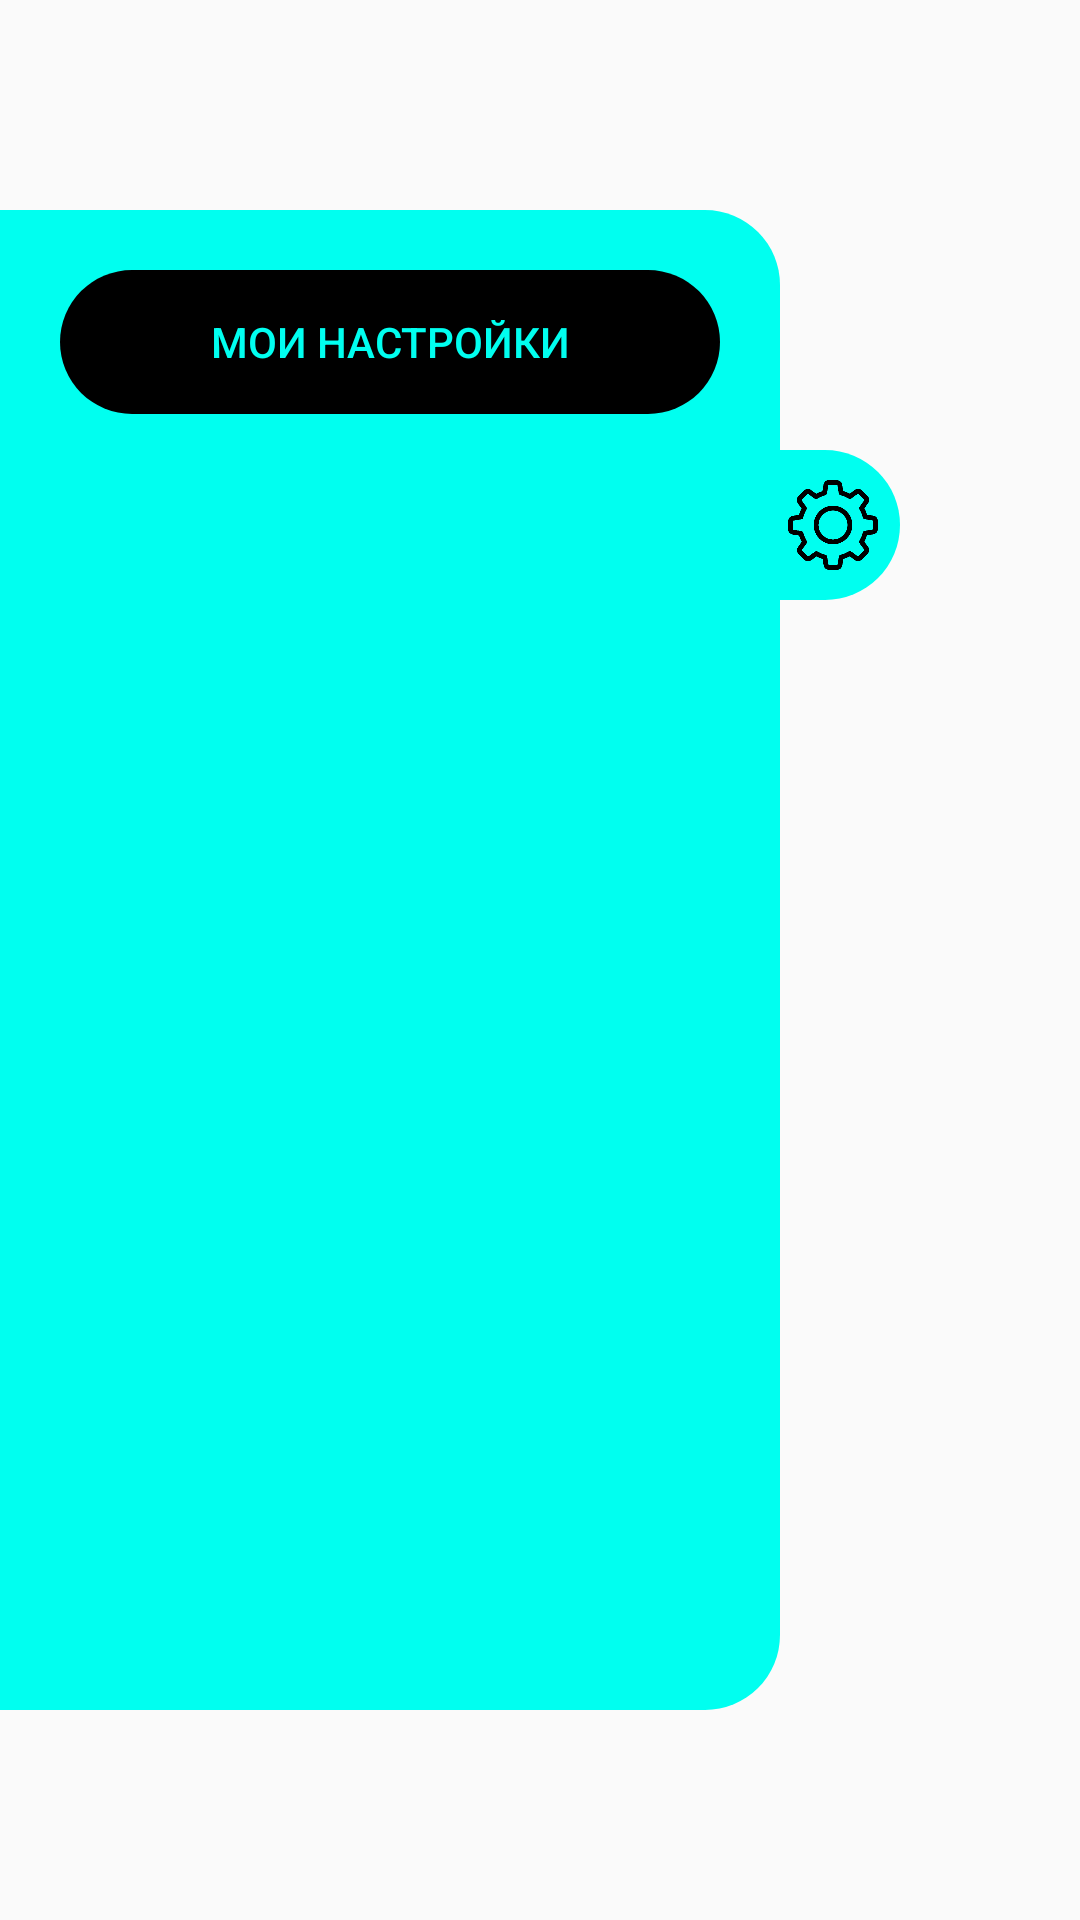

Here is an Android app screen rendered from its layout file. Give the layout XML and the strings, colors and styles it references.
<!-- AndroidManifest.xml: application theme Theme.Design.Light.NoActionBar -->
<!-- res/layout/frag_set_short.xml -->
<?xml version="1.0" encoding="utf-8"?>
<androidx.constraintlayout.widget.ConstraintLayout xmlns:android="http://schemas.android.com/apk/res/android"
    xmlns:app="http://schemas.android.com/apk/res-auto"
    xmlns:tools="http://schemas.android.com/tools"
    android:id="@+id/shtora"
    android:layout_width="match_parent"
    android:layout_height="match_parent"
    tools:context=".MainActivity">

    <androidx.constraintlayout.widget.ConstraintLayout
        android:layout_width="match_parent"
        android:layout_height="match_parent"
        app:layout_constraintBottom_toBottomOf="parent"
        app:layout_constraintEnd_toEndOf="parent"
        app:layout_constraintStart_toStartOf="parent"
        app:layout_constraintTop_toTopOf="parent">

        <View
            android:id="@+id/view8"
            android:layout_width="wrap_content"
            android:layout_height="wrap_content"
            android:layout_marginStart="500dp"
            android:layout_marginTop="500dp"
            android:layout_marginEnd="500dp"
            android:layout_marginBottom="500dp"
            app:layout_constraintBottom_toBottomOf="parent"
            app:layout_constraintEnd_toEndOf="parent"
            app:layout_constraintStart_toStartOf="parent"
            app:layout_constraintTop_toTopOf="parent" />
    </androidx.constraintlayout.widget.ConstraintLayout>

    <androidx.constraintlayout.widget.ConstraintLayout
        android:id="@+id/shtora3"
        android:layout_width="match_parent"
        android:layout_height="match_parent"
        app:layout_constraintBottom_toBottomOf="parent"
        app:layout_constraintEnd_toEndOf="parent"
        app:layout_constraintStart_toStartOf="parent"
        app:layout_constraintTop_toTopOf="parent">

        <androidx.constraintlayout.widget.ConstraintLayout
            android:id="@+id/shtora2"
            android:layout_width="match_parent"
            android:layout_height="match_parent"
            android:layout_marginTop="70dp"
            android:layout_marginEnd="100dp"
            android:layout_marginBottom="70dp"
            android:background="@drawable/circle_pul25"
            android:backgroundTint="@color/miku"
            android:clickable="true"
            app:layout_constraintBottom_toBottomOf="parent"
            app:layout_constraintEnd_toEndOf="parent"
            app:layout_constraintStart_toStartOf="parent"
            app:layout_constraintTop_toTopOf="parent">

            <View
                android:id="@+id/view7"
                android:layout_width="wrap_content"
                android:layout_height="wrap_content"
                android:layout_marginStart="500dp"
                android:layout_marginTop="500dp"
                android:layout_marginEnd="500dp"
                android:layout_marginBottom="500dp"
                app:layout_constraintBottom_toBottomOf="parent"
                app:layout_constraintEnd_toEndOf="parent"
                app:layout_constraintStart_toStartOf="parent"
                app:layout_constraintTop_toTopOf="parent" />

            <ScrollView
                android:layout_width="match_parent"
                android:layout_height="match_parent"
                android:layout_marginStart="20dp"
                android:layout_marginTop="20dp"
                android:layout_marginEnd="20dp"
                android:layout_marginBottom="20dp"
                app:layout_constraintBottom_toBottomOf="parent"
                app:layout_constraintEnd_toEndOf="parent"
                app:layout_constraintStart_toStartOf="parent"
                app:layout_constraintTop_toTopOf="parent">

                <LinearLayout
                    android:layout_width="match_parent"
                    android:layout_height="wrap_content"
                    android:orientation="vertical">

                    <androidx.constraintlayout.widget.ConstraintLayout
                        android:layout_width="match_parent"
                        android:layout_height="match_parent">

                        <View
                            android:id="@+id/view3"
                            android:layout_width="wrap_content"
                            android:layout_height="wrap_content"
                            android:layout_marginStart="500dp"
                            android:layout_marginEnd="500dp"
                            app:layout_constraintEnd_toEndOf="parent"
                            app:layout_constraintStart_toStartOf="parent"
                            app:layout_constraintTop_toTopOf="parent" />

                        <LinearLayout
                            android:layout_width="match_parent"
                            android:layout_height="match_parent"
                            android:orientation="vertical">

                            <Button
                                android:id="@+id/mySettings"
                                android:layout_width="match_parent"
                                android:layout_height="wrap_content"
                                android:background="@drawable/circle25"
                                android:backgroundTint="@color/black"
                                android:onClick="Buttons"
                                android:text="Мои настройки"
                                android:textColor="@color/miku" />
                        </LinearLayout>
                    </androidx.constraintlayout.widget.ConstraintLayout>
                </LinearLayout>
            </ScrollView>
        </androidx.constraintlayout.widget.ConstraintLayout>

        <androidx.constraintlayout.widget.ConstraintLayout
            android:id="@+id/setShtor2"
            android:layout_width="40dp"
            android:layout_height="50dp"
            android:layout_marginTop="150dp"
            android:background="@drawable/circle_pul25"
            android:backgroundTint="@color/miku"
            android:clickable="true"
            android:onClick="Buttons"
            app:layout_constraintStart_toEndOf="@+id/shtora2"
            app:layout_constraintTop_toTopOf="parent">


            <Button
                android:id="@+id/setShtor"
                android:layout_width="30dp"
                android:layout_height="30dp"
                android:layout_marginEnd="5dp"
                android:background="@drawable/gear"
                android:onClick="Buttons"
                app:layout_constraintBottom_toBottomOf="parent"
                app:layout_constraintEnd_toEndOf="parent"
                app:layout_constraintStart_toStartOf="parent"
                app:layout_constraintTop_toTopOf="parent" />
        </androidx.constraintlayout.widget.ConstraintLayout>
    </androidx.constraintlayout.widget.ConstraintLayout>

</androidx.constraintlayout.widget.ConstraintLayout>
<!-- resources referenced by this layout -->
<resources>
  <color name="black">#FF000000</color>
  <color name="miku">#00fff0</color>
  <!-- drawable circle25 (drawable) -->
  <?xml version="1.0" encoding="UTF-8"?>
  <shape xmlns:android="http://schemas.android.com/apk/res/android">
      <corners android:radius="25dip" />
  </shape>
  <!-- drawable circle_pul25 (drawable) -->
  <?xml version="1.0" encoding="UTF-8"?>
  <shape xmlns:android="http://schemas.android.com/apk/res/android">
      <corners
          android:radius="3dp"
          android:bottomRightRadius="25dp"
          android:bottomLeftRadius="0dp"
          android:topLeftRadius="0dp"
          android:topRightRadius="25dp"/>
  </shape>
  <!-- drawable gear: png bitmap (drawable, 3941 bytes) -->
</resources>
